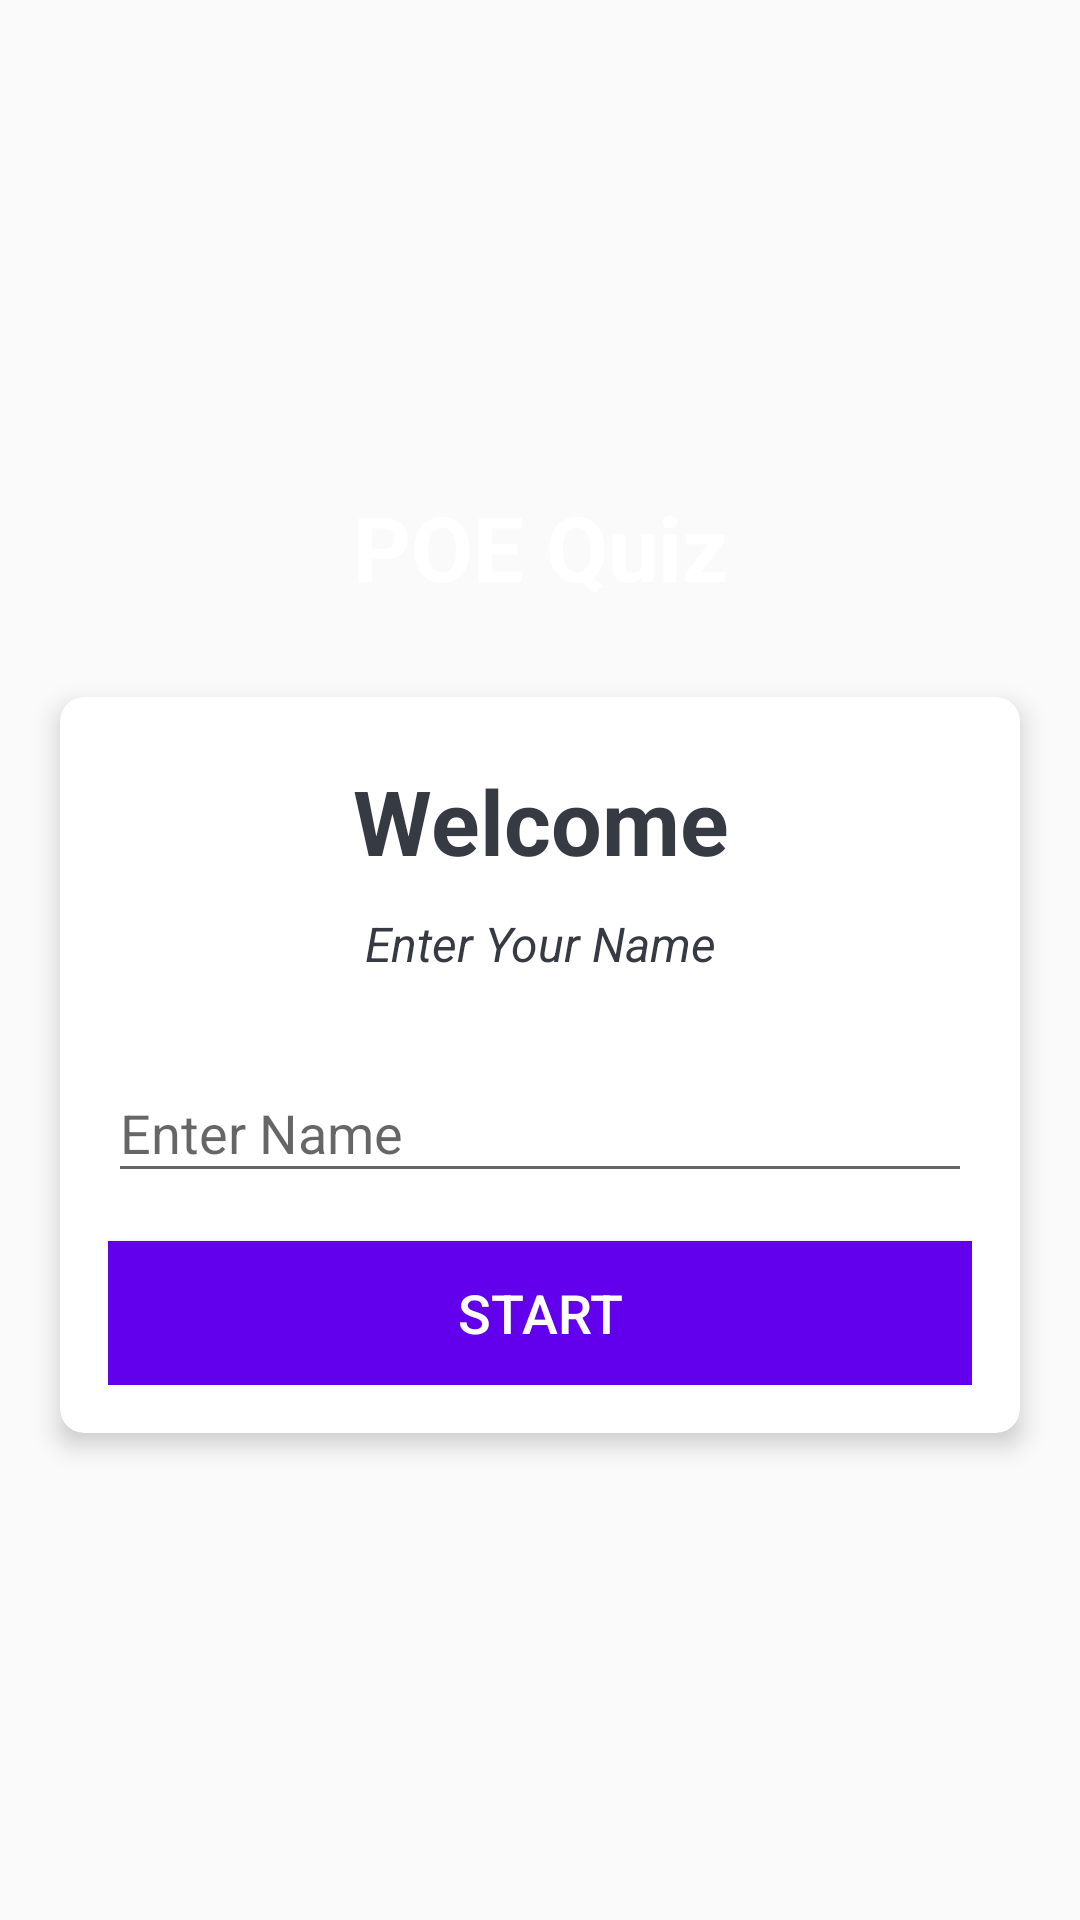

Layout XML and referenced resources for this Android screen:
<!-- AndroidManifest.xml: activity theme NoActionBarTheme -->
<!-- res/layout/activity_main.xml -->
<?xml version="1.0" encoding="utf-8"?>
<LinearLayout xmlns:android="http://schemas.android.com/apk/res/android"
    xmlns:app="http://schemas.android.com/apk/res-auto"
    xmlns:tools="http://schemas.android.com/tools"
    android:layout_width="match_parent"
    android:layout_height="match_parent"
    android:gravity="center"
    android:background="@drawable/pat3"
    android:orientation="vertical"
    tools:context=".MainActivity">

    <TextView
        android:id="@+id/appName"
        android:layout_width="match_parent"
        android:layout_height="wrap_content"
        android:text="@string/poe_quiz"
        android:layout_marginBottom="30dp"
        android:textSize="30sp"
        android:textStyle="bold"
        android:textColor="@color/white"
        android:gravity="center"
        />

    <androidx.cardview.widget.CardView
        android:layout_width="match_parent"
        android:layout_height="wrap_content"
        android:layout_marginStart="20dp"
        android:layout_marginEnd="20dp"
        app:cardBackgroundColor="@color/white"
        app:cardCornerRadius="8dp"
        app:cardElevation="5dp">
        <LinearLayout
            android:layout_width="match_parent"
            android:layout_height="wrap_content"
            android:orientation="vertical"
            android:padding="16dp"
            tools:ignore="ExtraText">
            <TextView
                android:layout_width="match_parent"
                android:layout_height="wrap_content"
                android:gravity="center"
                android:text="@string/welcome"
                android:layout_marginTop="5dp"
                android:textColor="#363A43"
                android:textSize="30sp"
                android:textStyle="bold"/>

            <TextView
                android:layout_width="match_parent"
                android:layout_height="wrap_content"
                android:gravity="center"
                android:text="@string/enter_your_name"
                android:layout_marginTop="10dp"
                android:textColor="#363A43"
                android:textSize="16sp"
                android:textStyle="italic"/>

            <com.google.android.material.textfield.TextInputLayout
                android:layout_width="match_parent"
                android:layout_height="wrap_content"
                android:layout_marginTop="20dp"
                android:inputType="text"
                >
                <androidx.appcompat.widget.AppCompatEditText
                    android:id="@+id/perName"
                    android:layout_width="match_parent"
                    android:layout_height="wrap_content"
                    android:hint="@string/enter_name"
                    android:textColor="#363A43"
                    />
            </com.google.android.material.textfield.TextInputLayout>>

            <Button
                android:id="@+id/btnStart"
                android:layout_width="match_parent"
                android:layout_height="wrap_content"
                android:layout_marginTop="16dp"
                android:background="@color/design_default_color_primary"
                android:text="@string/start"
                android:textSize="18sp"
                android:textColor="@color/white"
                >
            </Button>

        </LinearLayout>

    </androidx.cardview.widget.CardView>

</LinearLayout>
<!-- resources referenced by this layout -->
<resources>
  <string name="enter_name">Enter Name</string>
  <string name="enter_your_name">Enter Your Name</string>
  <string name="poe_quiz">POE Quiz</string>
  <string name="start">Start</string>
  <string name="welcome">Welcome</string>
  <style name="NoActionBarTheme" parent="Theme.AppCompat.Light.NoActionBar">
          <item name="colorSecondary">@color/teal_200</item>
          <item name="colorSecondaryVariant">@color/teal_700</item>
          <item name="colorOnSecondary">@color/black</item>
      </style>
  <!-- not gathered from this repository: default colours our renderer supplied (Android Studio template values) -->
  <color name="teal_200">#FF03DAC5</color>
  <color name="teal_700">#FF018786</color>
  <color name="black">#FF000000</color>
  <color name="white">#FFFFFFFF</color>
</resources>
